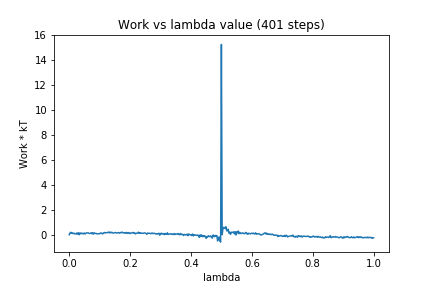

The data file committed next to this chart (first rows):
0, 0.0
1, 0.1322
2, 0.197
3, 0.1227
4, 0.1486
5, 0.09167
6, 0.1257
7, 0.08316
8, 0.09117
9, 0.05471
10, 0.1425
11, 0.04667
12, 0.1597
13, 0.003768
14, 0.1468
15, 0.08437
16, 0.1375
17, 0.07987
18, 0.1158
19, 0.06899
20, 0.1406
21, 0.06671
22, 0.1288
23, 0.1419
24, 0.1546
25, 0.1525
26, 0.1122
27, 0.1035
28, 0.1128
29, 0.1561
30, 0.07394
31, 0.1613
32, 0.0547
33, 0.1518
34, 0.1108
35, 0.09929
36, 0.09968
37, 0.06303
38, 0.07298
39, 0.08803
40, 0.07766
41, 0.1439
42, 0.1076
43, 0.13
44, 0.0717
45, 0.1304
46, 0.1846
47, 0.1534
48, 0.17
49, 0.1632
50, 0.1625
51, 0.1941
52, 0.2212
53, 0.1431
54, 0.2081
55, 0.1617
56, 0.1987
57, 0.1492
58, 0.1412
59, 0.149
60, 0.1672
... 340 more rows
